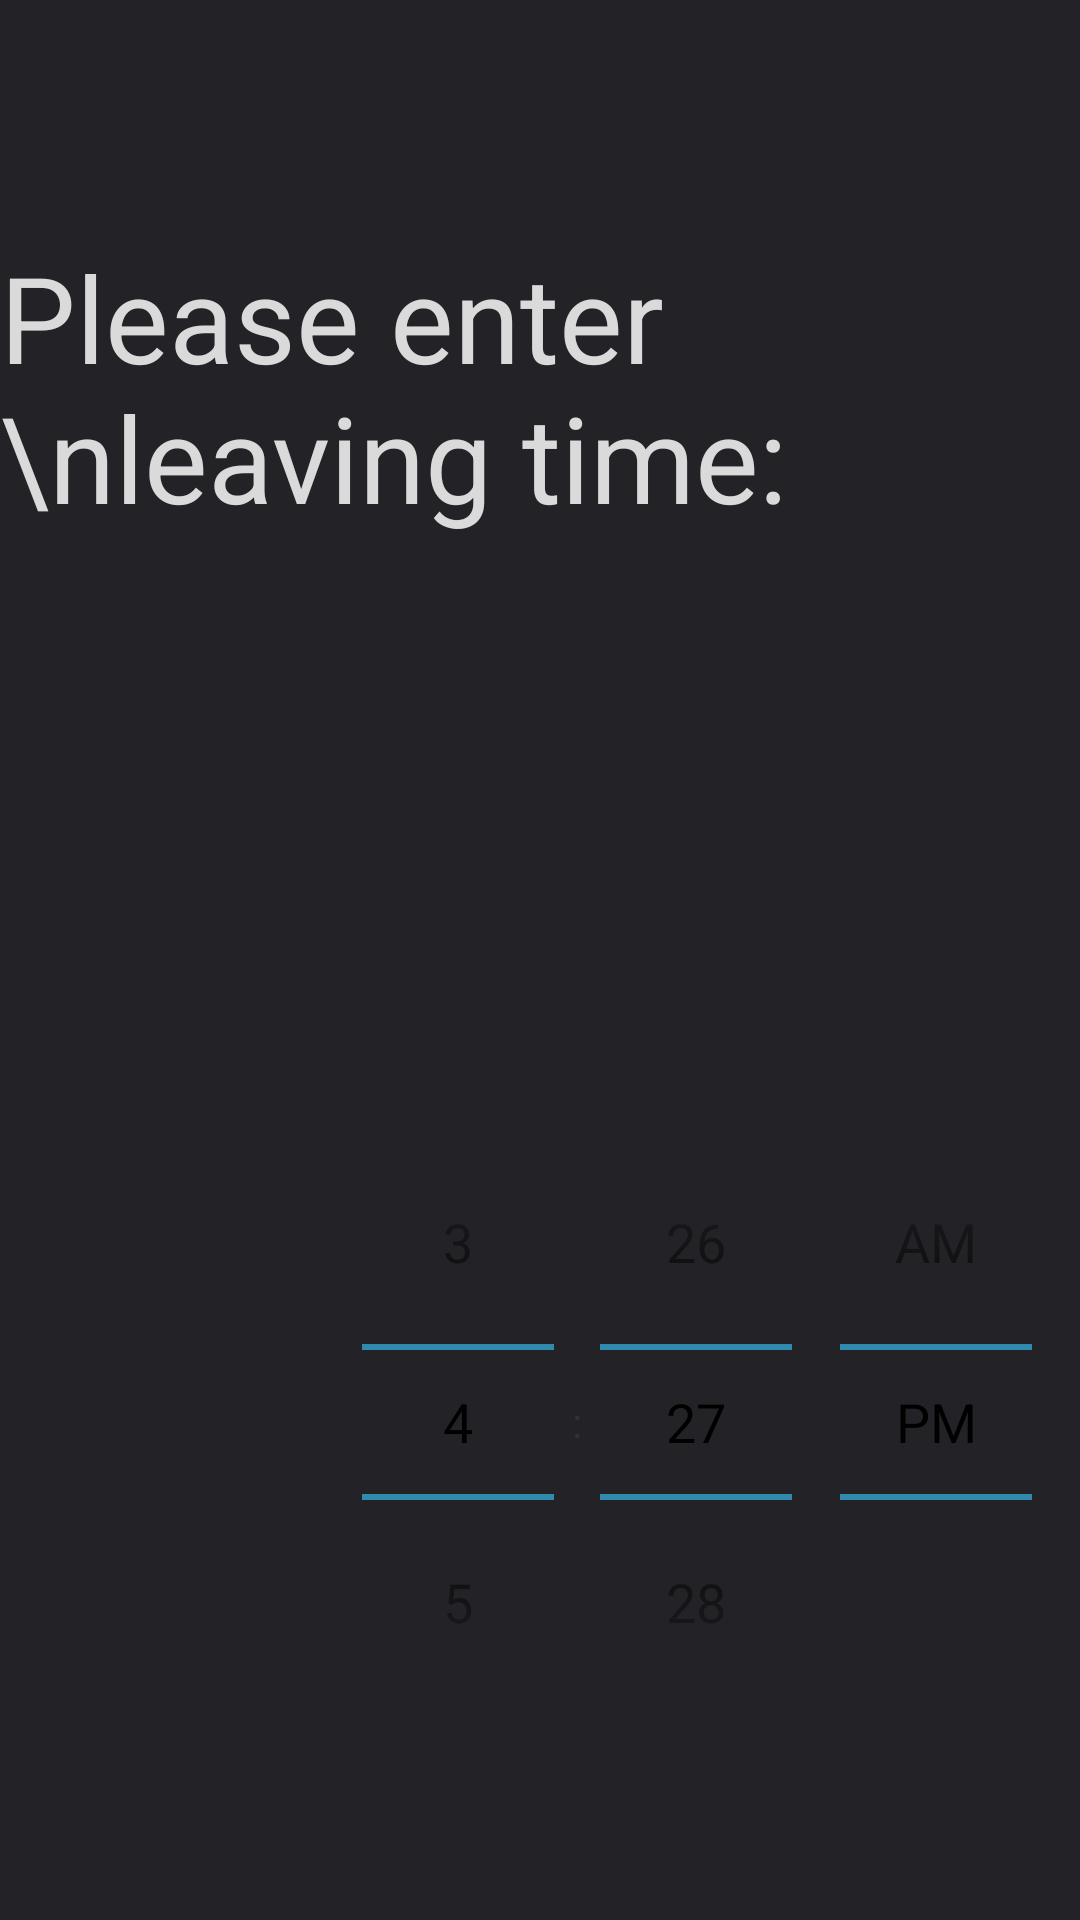

The Android layout XML behind this screen, and the referenced resources:
<!-- AndroidManifest.xml: application theme AppTheme -->
<!-- res/layout/leaving_time.xml -->
<?xml version="1.0" encoding="utf-8"?>
<RelativeLayout xmlns:android="http://schemas.android.com/apk/res/android"
    android:orientation="vertical" android:layout_width="match_parent"
    android:layout_height="match_parent"
    android:background="#dc000005">

    <TextView
        android:layout_width="wrap_content"
        android:layout_height="wrap_content"
        android:textAppearance="?android:attr/textAppearanceLarge"
        android:text="Please enter \nleaving time:"
        android:id="@+id/textView3"
        android:layout_marginTop="79dp"
        android:textColor="#dadada"
        android:textSize="40dp"
        android:layout_alignParentTop="true"
        android:layout_centerHorizontal="true" />

    <TimePicker
        android:layout_width="wrap_content"
        android:layout_height="wrap_content"
        android:id="@+id/timePicker"
        android:layout_alignParentBottom="true"
        android:layout_alignRight="@+id/textView3"
        android:layout_alignEnd="@+id/textView3"
        android:layout_marginBottom="60dp" />

</RelativeLayout>
<!-- resources referenced by this layout -->
<resources>
  <style name="AppTheme" parent="android:Theme.Holo.Light">
          
      </style>
</resources>
